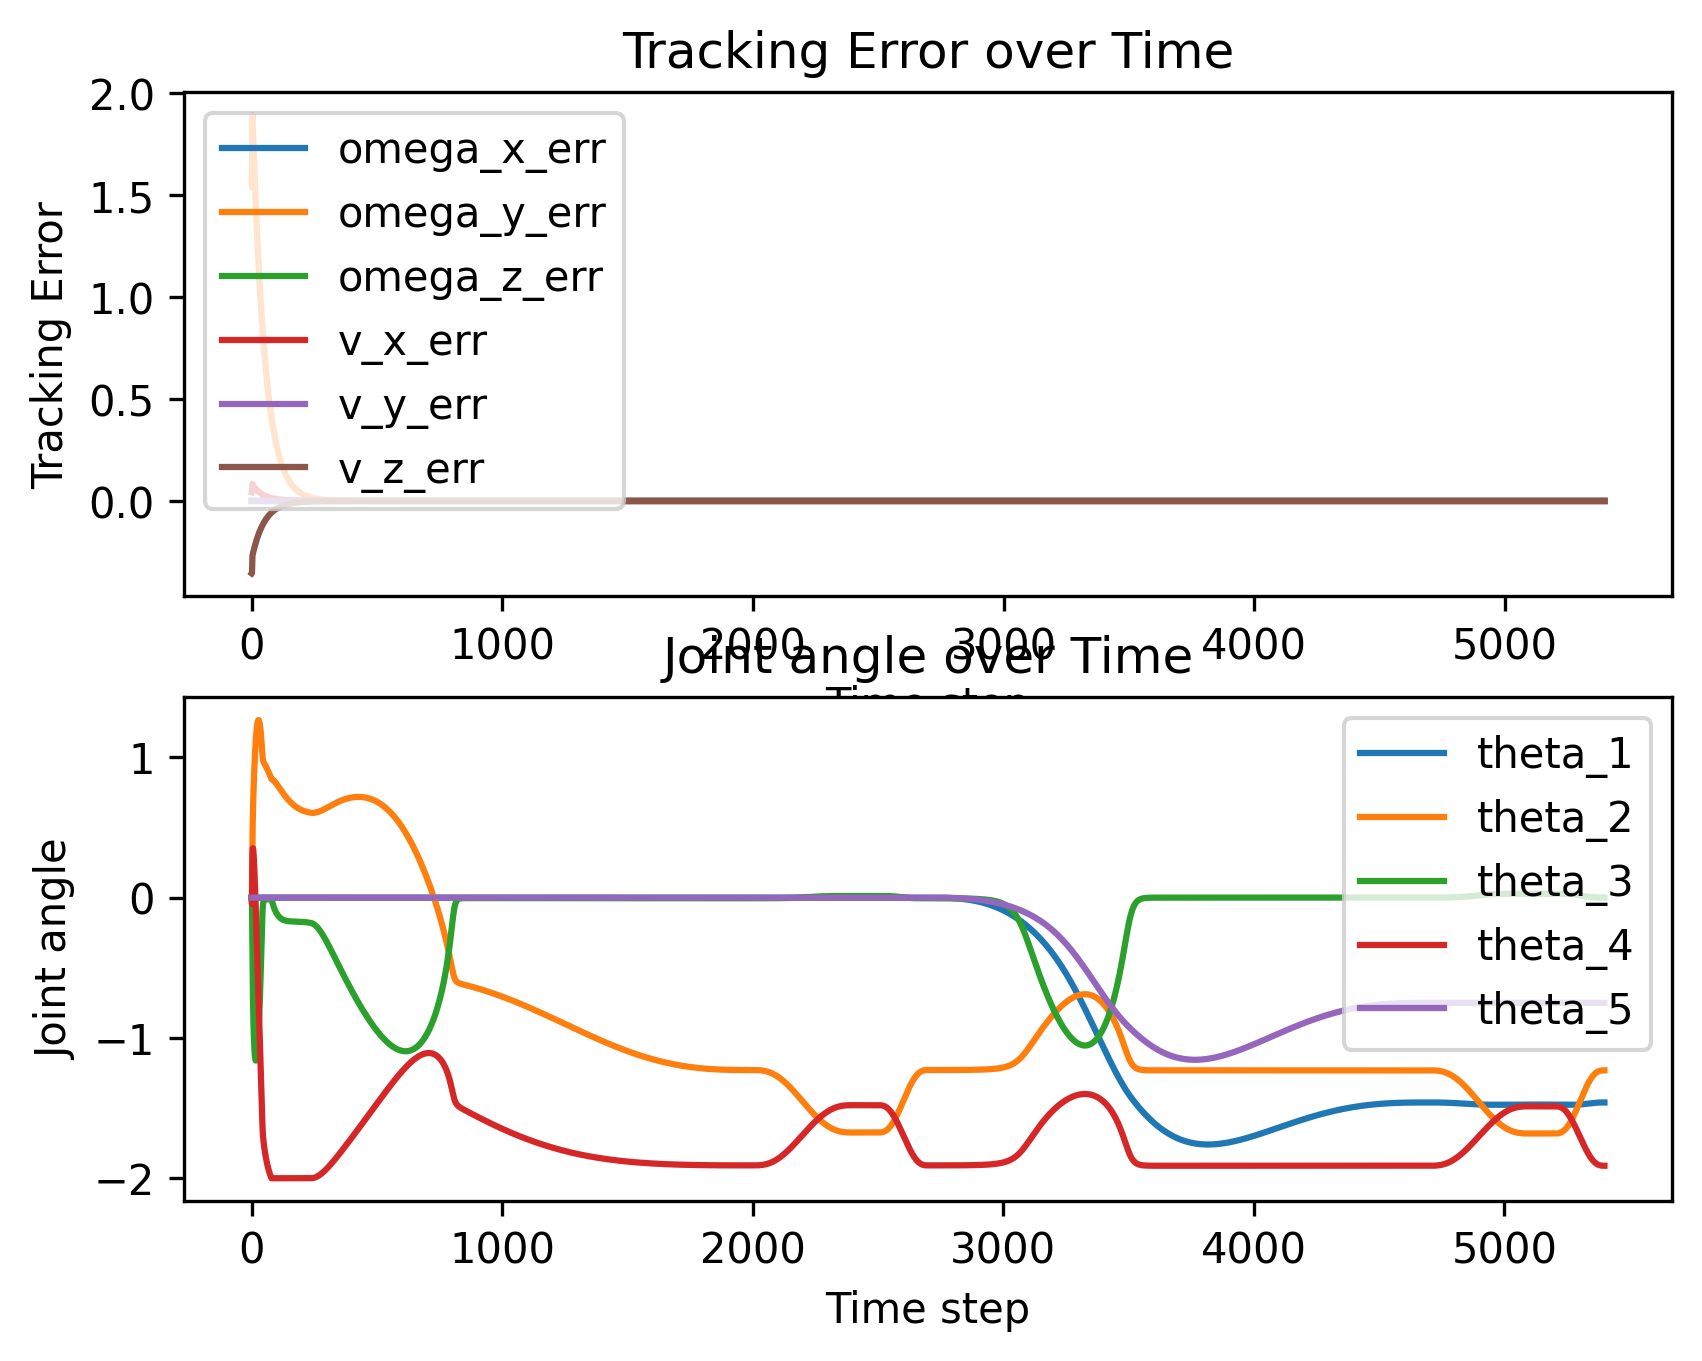

Source data for this figure (header and first rows):
0.0, 0.0, 0.0, 0.0, 0.0, 0.0, 0.0, 0.0, 0.0, 0.0, 0.0, 0.0, 0
0.0, -0.0001379, -1.4907779871675686e-18, -2.22974454508203e-17, 0.02579, -0.0121, -0.0451, 4.235936327268724e-17, -0.002903, -0.002903, -0.002903, -0.002903, 0.0
0.0, 0.009362, -1.4907779871675686e-18, 8.265373629242828e-16, 0.2258, -0.2121, 0.1549, -1.2564477748847734e-15, 0.1971, 0.1971, 0.1971, 0.1971, 0.0
0.0, 0.01199, 1.9325903724554117e-17, 7.997201430465537e-16, 0.4258, -0.4121, 0.3072, -1.2805964961818949e-15, 0.2524, 0.2524, 0.2524, 0.2524, 0.0
0.0, 0.01303, 1.8892222855559915e-17, 8.005426823303171e-16, 0.54, -0.6044, 0.3475, -1.2664387992286742e-15, 0.2743, 0.2743, 0.2743, 0.2743, 0.0
0.0, 0.01343, 1.5178830414797062e-17, 7.76561445191822e-16, 0.6212, -0.7277, 0.3524, -1.2826186999568725e-15, 0.2828, 0.2828, 0.2828, 0.2828, 0.0
0.0, 0.01364, 1.4880674817363548e-17, 7.701725355776613e-16, 0.6895, -0.8218, 0.342, -1.3040246334478958e-15, 0.2872, 0.2872, 0.2872, 0.2872, 0.0
0.0, 0.01375, 1.725236706967559e-17, 7.881182468594039e-16, 0.7497, -0.8974, 0.3217, -1.2874558688123616e-15, 0.2896, 0.2896, 0.2896, 0.2896, 0.0
0.0, 0.0138, 1.3904892862126594e-17, 7.890980552095037e-16, 0.8043, -0.9593, 0.2941, -1.29778120787312e-15, 0.2905, 0.2905, 0.2905, 0.2905, 0.0
0.0, 0.01379, 1.4010348464059755e-17, 7.910762720190003e-16, 0.8545, -1.01, 0.2607, -1.308112439495664e-15, 0.2904, 0.2904, 0.2904, 0.2904, 0.0
0.0, 0.01375, 1.5680697436045235e-17, 8.187480452247564e-16, 0.9008, -1.052, 0.2227, -1.3001310233039172e-15, 0.2895, 0.2895, 0.2895, 0.2895, 0.0
0.0, 0.01367, 1.9001066589282092e-17, 8.216682951618995e-16, 0.9438, -1.086, 0.1807, -1.3058503208371935e-15, 0.2878, 0.2878, 0.2878, 0.2878, 0.0
0.0, 0.01356, 2.6197458509154628e-17, 8.793788104506254e-16, 0.9837, -1.113, 0.1354, -1.3477487585005767e-15, 0.2855, 0.2855, 0.2855, 0.2855, 0.0
0.0, 0.01342, 2.852849317999846e-17, 8.820335629733176e-16, 1.021, -1.133, 0.08726, -1.4036717233541236e-15, 0.2826, 0.2826, 0.2826, 0.2826, 0.0
0.0, 0.01326, 3.243162100094628e-17, 9.765063889859592e-16, 1.055, -1.148, 0.03674, -1.4672927494189484e-15, 0.2792, 0.2792, 0.2792, 0.2792, 0.0
0.0, 0.01307, 2.863691339724701e-17, 9.584001178794633e-16, 1.086, -1.157, -0.01578, -1.4417389960853647e-15, 0.2752, 0.2752, 0.2752, 0.2752, 0.0
0.0, 0.01286, 2.7810209240726816e-17, 9.599210324293321e-16, 1.115, -1.161, -0.06998, -1.4733366216028411e-15, 0.2708, 0.2708, 0.2708, 0.2708, 0.0
0.0, 0.01263, 2.852849317999846e-17, 9.48490506823496e-16, 1.141, -1.161, -0.1256, -1.4471325046616483e-15, 0.2659, 0.2659, 0.2659, 0.2659, 0.0
0.0, 0.01237, 2.958559029817183e-17, 9.423617491636527e-16, 1.165, -1.156, -0.1822, -1.4575894193665011e-15, 0.2605, 0.2605, 0.2605, 0.2605, 0.0
0.0, 0.0121, 2.7173240464391582e-17, 9.64544264201063e-16, 1.186, -1.148, -0.2398, -1.4319652434660544e-15, 0.2547, 0.2547, 0.2547, 0.2547, 0.0
0.0, 0.0118, 2.684797981264593e-17, 9.77247668655261e-16, 1.205, -1.136, -0.298, -1.4262369874953051e-15, 0.2484, 0.2484, 0.2484, 0.2484, 0.0
0.0, 0.01148, 2.4408524924553546e-17, 9.92905060789513e-16, 1.22, -1.12, -0.3567, -1.4394304153918023e-15, 0.2416, 0.2416, 0.2416, 0.2416, 0.0
0.0, 0.01113, 2.24298559597675e-17, 9.892937448969066e-16, 1.234, -1.1, -0.4157, -1.4420227557092899e-15, 0.2344, 0.2344, 0.2344, 0.2344, 0.0
0.0, 0.01077, 2.039697688635718e-17, 9.943546780048736e-16, 1.245, -1.078, -0.475, -1.428630534176671e-15, 0.2266, 0.2266, 0.2266, 0.2266, 0.0
0.0, 0.01037, 2.335142780638018e-17, 9.91162349991364e-16, 1.254, -1.052, -0.5343, -1.4337934207375005e-15, 0.2184, 0.2184, 0.2184, 0.2184, 0.0
0.0, 0.009953, 2.2240120579582537e-17, 9.750028258966514e-16, 1.26, -1.024, -0.5937, -1.438241646248718e-15, 0.2095, 0.2095, 0.2095, 0.2095, 0.0
0.0, 0.009504, 2.1698019493339785e-17, 9.775270190958077e-16, 1.264, -0.9928, -0.6531, -1.429594614154872e-15, 0.2001, 0.2001, 0.2001, 0.2001, 0.0
0.0, 0.009023, 2.093907797259993e-17, 9.815504547515968e-16, 1.265, -0.9589, -0.7124, -1.4204297578950893e-15, 0.19, 0.19, 0.19, 0.19, 0.0
0.0, 0.008507, 1.8608043301756097e-17, 9.599001637759155e-16, 1.265, -0.9224, -0.7716, -1.435122460146089e-15, 0.1791, 0.1791, 0.1791, 0.1791, 0.0
0.0, 0.007951, 1.6927529934403565e-17, 9.664488523839033e-16, 1.262, -0.8832, -0.8308, -1.414187648886693e-15, 0.1674, 0.1674, 0.1674, 0.1674, 0.0
0.0, 0.00735, 1.573490754466951e-17, 9.752194493745148e-16, 1.257, -0.8414, -0.8899, -1.4034367933575584e-15, 0.1547, 0.1547, 0.1547, 0.1547, 0.0
0.0, 0.006697, 1.2807561678958648e-17, 9.68573118566594e-16, 1.25, -0.797, -0.949, -1.4052623330373547e-15, 0.141, 0.141, 0.141, 0.141, 0.0
0.0, 0.005982, 9.50074505287786e-18, 9.607441372415204e-16, 1.24, -0.7499, -1.008, -1.3994043440124539e-15, 0.1259, 0.1259, 0.1259, 0.1259, 0.0
0.0, 0.005195, 9.283904618380759e-18, 9.636611062677048e-16, 1.228, -0.7001, -1.067, -1.3860365486706694e-15, 0.1094, 0.1094, 0.1094, 0.1094, 0.0
0.0, 0.004321, 9.554955161502135e-18, 9.528013125480331e-16, 1.214, -0.6474, -1.127, -1.38189969690695e-15, 0.09097, 0.09097, 0.09097, 0.09097, 0.0
0.0, 0.003339, 7.928651902773878e-18, 9.495923197591879e-16, 1.198, -0.5917, -1.186, -1.378189116604746e-15, 0.0703, 0.0703, 0.0703, 0.0703, 0.0
0.0, 0.002224, 8.47075298901663e-18, 9.424985347790735e-16, 1.179, -0.533, -1.246, -1.3636970888176594e-15, 0.04683, 0.04683, 0.04683, 0.04683, 0.0
0.0, 0.0009403, 7.386550816531126e-18, 9.329354010383159e-16, 1.158, -0.4712, -1.306, -1.3686158148649428e-15, 0.0198, 0.0198, 0.0198, 0.0198, 0.0
0.0, -0.0005602, 4.133944299074613e-18, 9.121786008599412e-16, 1.135, -0.4066, -1.366, -1.3732248751984133e-15, -0.01179, -0.01179, -0.01179, -0.01179, 0.0
0.0, -0.00234, 4.5676251680688146e-18, 9.00939871587768e-16, 1.109, -0.3397, -1.426, -1.4039939583178894e-15, -0.04927, -0.04927, -0.04927, -0.04927, 0.0
0.0, -0.004476, -1.7207474323471111e-18, 8.664863199944792e-16, 1.082, -0.2722, -1.485, -1.3966142637365297e-15, -0.09424, -0.09424, -0.09424, -0.09424, 0.0
0.0, -0.007045, -4.7565135153065236e-18, 8.311751925241074e-16, 1.055, -0.207, -1.541, -1.3599140450368943e-15, -0.1483, -0.1483, -0.1483, -0.1483, 0.0
0.0, -0.01008, -5.407034818797826e-18, 8.437844167232174e-16, 1.029, -0.1485, -1.591, -1.3462636274637012e-15, -0.2123, -0.2123, -0.2123, -0.2123, 0.0
0.0, -0.01354, -4.322832646312322e-18, 8.450750976412649e-16, 1.008, -0.1017, -1.634, -1.3475786976145155e-15, -0.2851, -0.2851, -0.2851, -0.2851, 0.0
0.0, -0.01728, -3.88915177731812e-18, 8.262259881106747e-16, 0.9917, -0.06845, -1.668, -1.2984004038675782e-15, -0.3638, -0.3638, -0.3638, -0.3638, 0.0
0.0, -0.02114, -4.105992211815221e-18, 8.321347722012892e-16, 0.9806, -0.04692, -1.695, -1.2729817427332706e-15, -0.4451, -0.4451, -0.4451, -0.4451, 0.0
0.0, -0.02504, -5.623875253294927e-18, 8.051132050321072e-16, 0.973, -0.03367, -1.717, -1.2720586528885442e-15, -0.5272, -0.5272, -0.5272, -0.5272, 0.0
0.0, -0.02893, -8.65964133625434e-18, 7.857063370844184e-16, 0.9676, -0.02567, -1.735, -1.2459126086533723e-15, -0.609, -0.609, -0.609, -0.609, 0.0
0.0, -0.03278, -9.527003074242743e-18, 7.418681512257729e-16, 0.9633, -0.02084, -1.751, -1.2156718944952392e-15, -0.6901, -0.6901, -0.6901, -0.6901, 0.0
0.0, -0.0366, -1.0394364812231147e-17, 7.512816145309243e-16, 0.9598, -0.01789, -1.766, -1.2236834957592013e-15, -0.7704, -0.7704, -0.7704, -0.7704, 0.0
0.0, -0.04037, -1.1695407419213752e-17, 7.327801283100513e-16, 0.9566, -0.01607, -1.78, -1.1866087706271931e-15, -0.8498, -0.8498, -0.8498, -0.8498, 0.0
0.0, -0.04409, -1.0828045681225348e-17, 7.116417506980022e-16, 0.9535, -0.01492, -1.792, -1.1728513792612125e-15, -0.9282, -0.9282, -0.9282, -0.9282, 0.0
0.0, -0.04777, -1.2996450026196357e-17, 7.236939235439903e-16, 0.9505, -0.01416, -1.804, -1.0976131690076206e-15, -1.006, -1.006, -1.006, -1.006, 0.0
0.0, -0.0514, -1.2779609591699256e-17, 7.174884650842139e-16, 0.9474, -0.01364, -1.816, -1.1205770150207615e-15, -1.082, -1.082, -1.082, -1.082, 0.0
0.0, -0.05499, -1.4731173502173164e-17, 7.407134673487621e-16, 0.9443, -0.01328, -1.827, -1.054307228234932e-15, -1.158, -1.158, -1.158, -1.158, 0.0
0.0, -0.05852, -1.5598535240161568e-17, 7.466207064078524e-16, 0.9411, -0.013, -1.838, -1.004378892709385e-15, -1.232, -1.232, -1.232, -1.232, 0.0
0.0, -0.06201, -1.603221610915577e-17, 6.934697694139693e-16, 0.9377, -0.01278, -1.848, -1.0329525012886438e-15, -1.306, -1.306, -1.306, -1.306, 0.0
0.0, -0.06545, -1.5598535240161568e-17, 7.191486912367264e-16, 0.9343, -0.01259, -1.857, -1.021818663000765e-15, -1.378, -1.378, -1.378, -1.378, 0.0
0.0, -0.06885, -1.7333258716138375e-17, 7.101665948700974e-16, 0.9308, -0.01243, -1.867, -9.508232220767021e-16, -1.449, -1.449, -1.449, -1.449, 0.0
0.0, -0.07219, -1.863430132312098e-17, 7.100457781724567e-16, 0.9273, -0.01228, -1.876, -9.203035190183363e-16, -1.52, -1.52, -1.52, -1.52, 0.0
0.0, -0.07549, -1.820062045412678e-17, 6.932523018758537e-16, 0.9236, -0.01214, -1.885, -9.293200302501364e-16, -1.589, -1.589, -1.589, -1.589, 0.0
... 5,339 more rows
